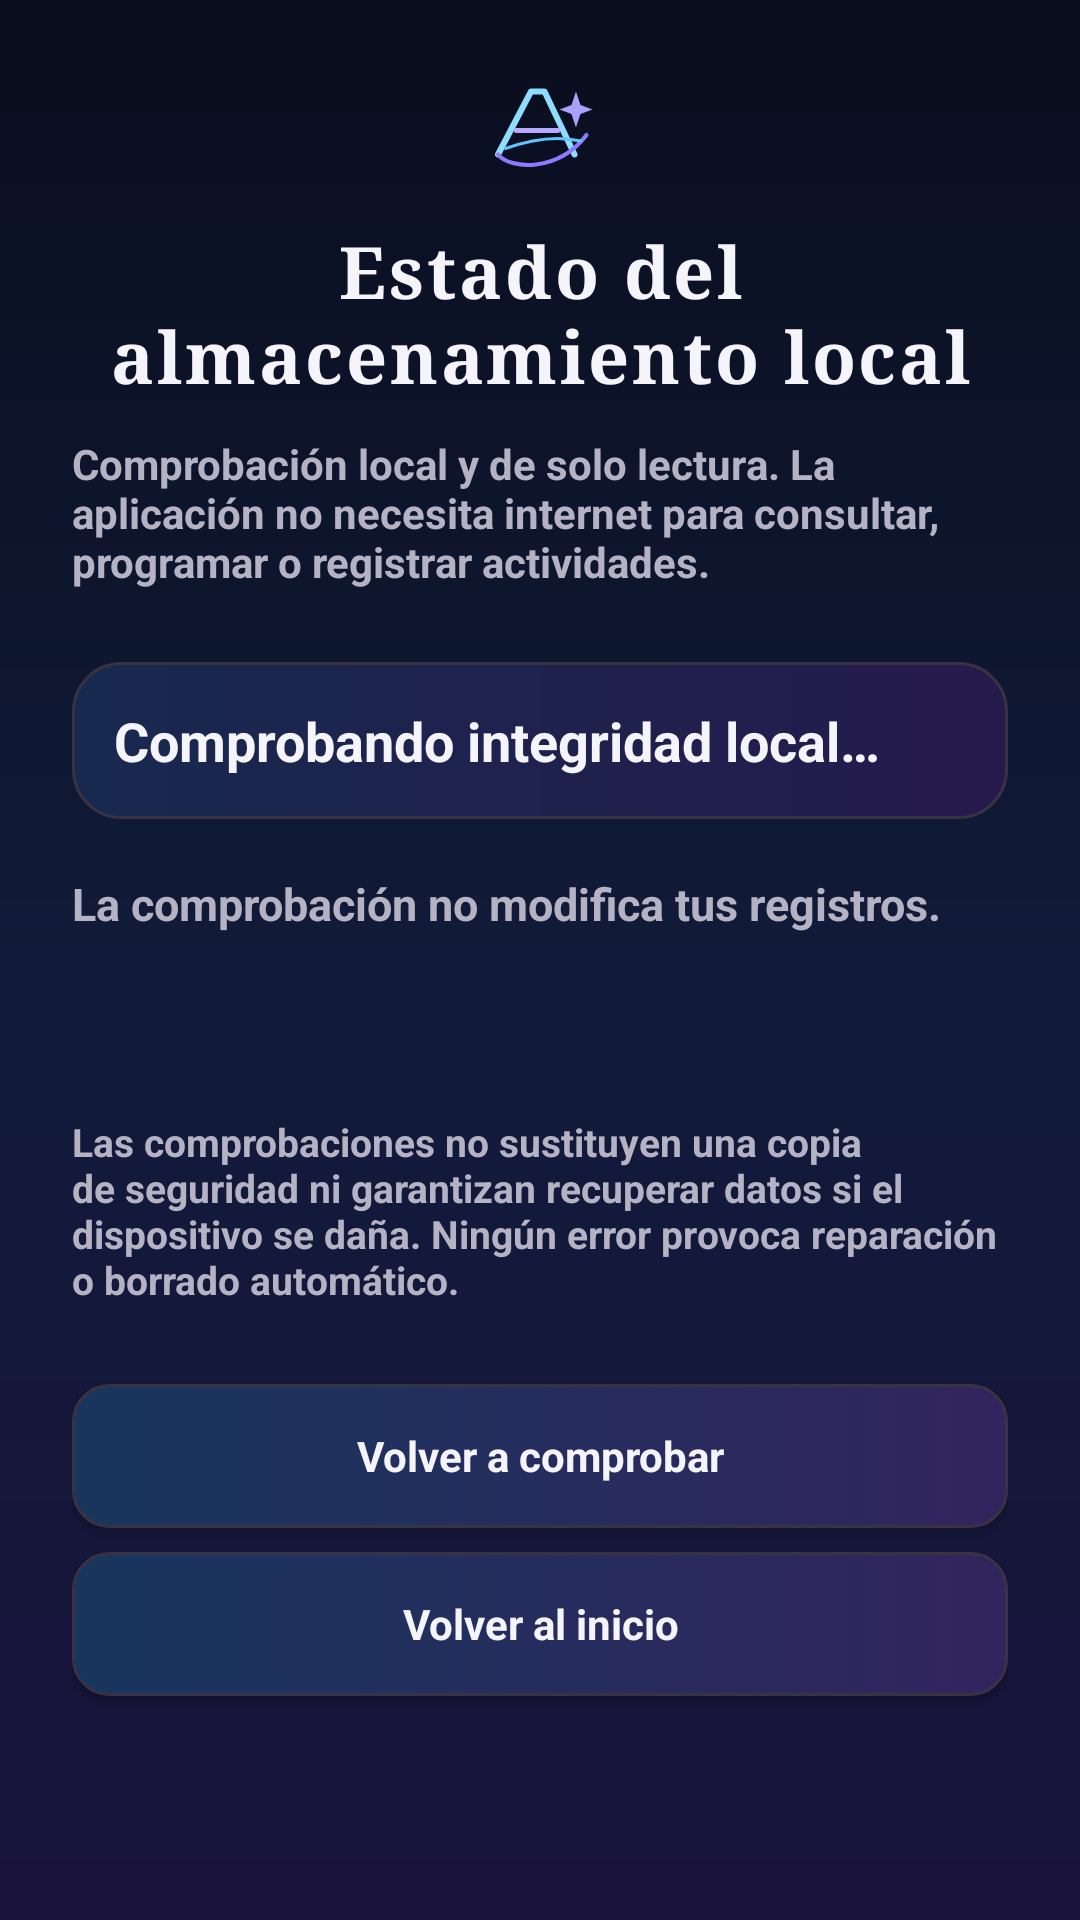

Write the Android layout XML for this screen, with the resource values it uses.
<!-- AndroidManifest.xml: application theme Theme.AsterionSystem -->
<!-- res/layout/screen_local_status.xml -->
<?xml version="1.0" encoding="utf-8"?>
<ScrollView xmlns:android="http://schemas.android.com/apk/res/android"
    android:layout_width="match_parent"
    android:layout_height="match_parent"
    android:background="@drawable/asterion_night_backdrop"
    android:fillViewport="true">
    <LinearLayout
        android:layout_width="match_parent"
        android:layout_height="wrap_content"
        android:orientation="vertical"
        android:padding="24dp">

        <ImageView
            android:layout_width="40dp"
            android:layout_height="40dp"
            android:layout_gravity="center_horizontal"
            android:layout_marginBottom="10dp"
            android:importantForAccessibility="no"
            android:src="@drawable/asterion_crest" />

        <TextView
            android:layout_width="match_parent"
            android:layout_height="wrap_content"
            android:gravity="center"
            android:text="@string/local_status_title"
            android:textColor="?attr/asterionInk"
            android:textSize="24sp"
            android:letterSpacing="0.04"
            android:textStyle="bold"
        android:fontFamily="serif" />

        <TextView
            android:layout_width="match_parent"
            android:layout_height="wrap_content"
            android:layout_marginTop="10dp"
            android:text="@string/local_status_description"
            android:textColor="?attr/asterionMuted"
            android:textSize="14sp"
            android:textStyle="bold" />

        <TextView
            android:id="@+id/local_status_state"
            android:background="@drawable/asterion_arcane_panel"
            android:padding="14dp"
            android:accessibilityLiveRegion="polite"
            android:layout_width="match_parent"
            android:layout_height="wrap_content"
            android:layout_marginTop="24dp"
            android:text="@string/local_status_checking"
            android:textColor="?attr/asterionInk"
            android:textSize="18sp"
            android:textStyle="bold" />

        <TextView
            android:id="@+id/local_status_integrity"
            android:layout_width="match_parent"
            android:layout_height="wrap_content"
            android:layout_marginTop="18dp"
            android:text="@string/local_status_readonly"
            android:textColor="?attr/asterionMuted"
            android:textSize="15sp"
            android:textStyle="bold" />

        <TextView
            android:id="@+id/local_status_counts"
            android:layout_width="match_parent"
            android:layout_height="wrap_content"
            android:layout_marginTop="16dp"
            android:textColor="?attr/asterionInk"
            android:textSize="15sp"
            android:textStyle="bold" />

        <TextView
            android:layout_width="match_parent"
            android:layout_height="wrap_content"
            android:layout_marginTop="24dp"
            android:text="@string/local_status_advisory"
            android:textColor="?attr/asterionMuted"
            android:textSize="13sp"
            android:textStyle="bold" />

        <Button
            android:id="@+id/local_status_check"
            android:layout_width="match_parent"
            android:layout_height="wrap_content"
            android:layout_marginTop="26dp"
            android:text="@string/local_status_retry"
            android:textStyle="bold" />

        <Button
            android:id="@+id/local_status_back"
            android:layout_width="match_parent"
            android:layout_height="wrap_content"
            android:layout_marginTop="8dp"
            android:text="@string/local_status_back"
            android:textStyle="bold" />
    </LinearLayout>
</ScrollView>
<!-- resources referenced by this layout -->
<resources>
  <!-- drawable asterion_arcane_panel (drawable) -->
  <?xml version="1.0" encoding="utf-8"?>
  <shape xmlns:android="http://schemas.android.com/apk/res/android" android:shape="rectangle">
      <gradient android:angle="0" android:startColor="#17294E" android:endColor="#261A4D"/>
      <corners android:radius="16dp"/>
      <stroke android:width="1dp" android:color="?attr/asterionLine"/>
      <padding android:left="12dp" android:top="12dp" android:right="12dp" android:bottom="12dp"/>
  </shape>
  <!-- drawable asterion_night_backdrop (drawable) -->
  <?xml version="1.0" encoding="utf-8"?>
  <shape xmlns:android="http://schemas.android.com/apk/res/android" android:shape="rectangle">
      <gradient android:angle="270" android:startColor="#090E1D" android:centerColor="#111B39" android:endColor="#19133C"/>
  </shape>
  <string name="local_status_advisory">Las comprobaciones no sustituyen una copia de seguridad ni garantizan recuperar datos si el dispositivo se daña. Ningún error provoca reparación o borrado automático.</string>
  <string name="local_status_back">Volver al inicio</string>
  <string name="local_status_checking">Comprobando integridad local…</string>
  <string name="local_status_description">Comprobación local y de solo lectura. La aplicación no necesita internet para consultar, programar o registrar actividades.</string>
  <string name="local_status_readonly">La comprobación no modifica tus registros.</string>
  <string name="local_status_retry">Volver a comprobar</string>
  <string name="local_status_title">Estado del almacenamiento local</string>
  <style name="Asterion.Dialog.Dark" parent="android:style/Theme.Material.Dialog.Alert">
          <item name="android:fontFamily">sans-serif</item>
          <item name="android:textViewStyle">@style/Asterion.BoldTextView</item>
          <item name="android:colorAccent">#C4ABFF</item>
          <item name="android:colorBackground">#17171F</item>
          <item name="android:textColorPrimary">#F5F4FA</item>
          <item name="android:textColorSecondary">#B5B3C3</item>
      </style>
  <style name="Asterion.BoldTextView" parent="android:style/Widget.TextView">
          <item name="android:textStyle">bold</item>
      </style>
  <style name="Asterion.BoldSpinner.Dark">
          <item name="android:textColor">#F5F4FA</item>
      </style>
  <style name="Asterion.TextInput" parent="android:style/Widget.Material.EditText">
          <item name="android:textColor">?attr/asterionInk</item>
          <item name="android:textColorHint">?attr/asterionMuted</item>
          <item name="android:textStyle">bold</item>
          <item name="android:backgroundTint">?attr/asterionAccent</item>
          <item name="android:minHeight">48dp</item>
      </style>
  <!-- drawable asterion_button_selector (drawable) -->
  <?xml version="1.0" encoding="utf-8"?>
  <selector xmlns:android="http://schemas.android.com/apk/res/android">
      <item android:state_pressed="true" android:drawable="@drawable/asterion_button_pressed"/>
      <item android:state_focused="true" android:drawable="@drawable/asterion_button_pressed"/>
      <item android:drawable="@drawable/asterion_button_normal"/>
  </selector>
  <!-- drawable asterion_button_pressed (drawable) -->
  <?xml version="1.0" encoding="utf-8"?>
  <shape xmlns:android="http://schemas.android.com/apk/res/android" android:shape="rectangle">
      <solid android:color="#355CA0"/>
      <corners android:radius="12dp"/>
      <stroke android:width="2dp" android:color="?attr/asterionAccent"/>
  </shape>
  <!-- drawable asterion_button_normal (drawable) -->
  <?xml version="1.0" encoding="utf-8"?>
  <shape xmlns:android="http://schemas.android.com/apk/res/android" android:shape="rectangle">
      <gradient android:angle="0" android:startColor="#18365D" android:endColor="#32245E"/>
      <corners android:radius="12dp"/>
      <stroke android:width="1dp" android:color="?attr/asterionLine"/>
  </shape>
</resources>
